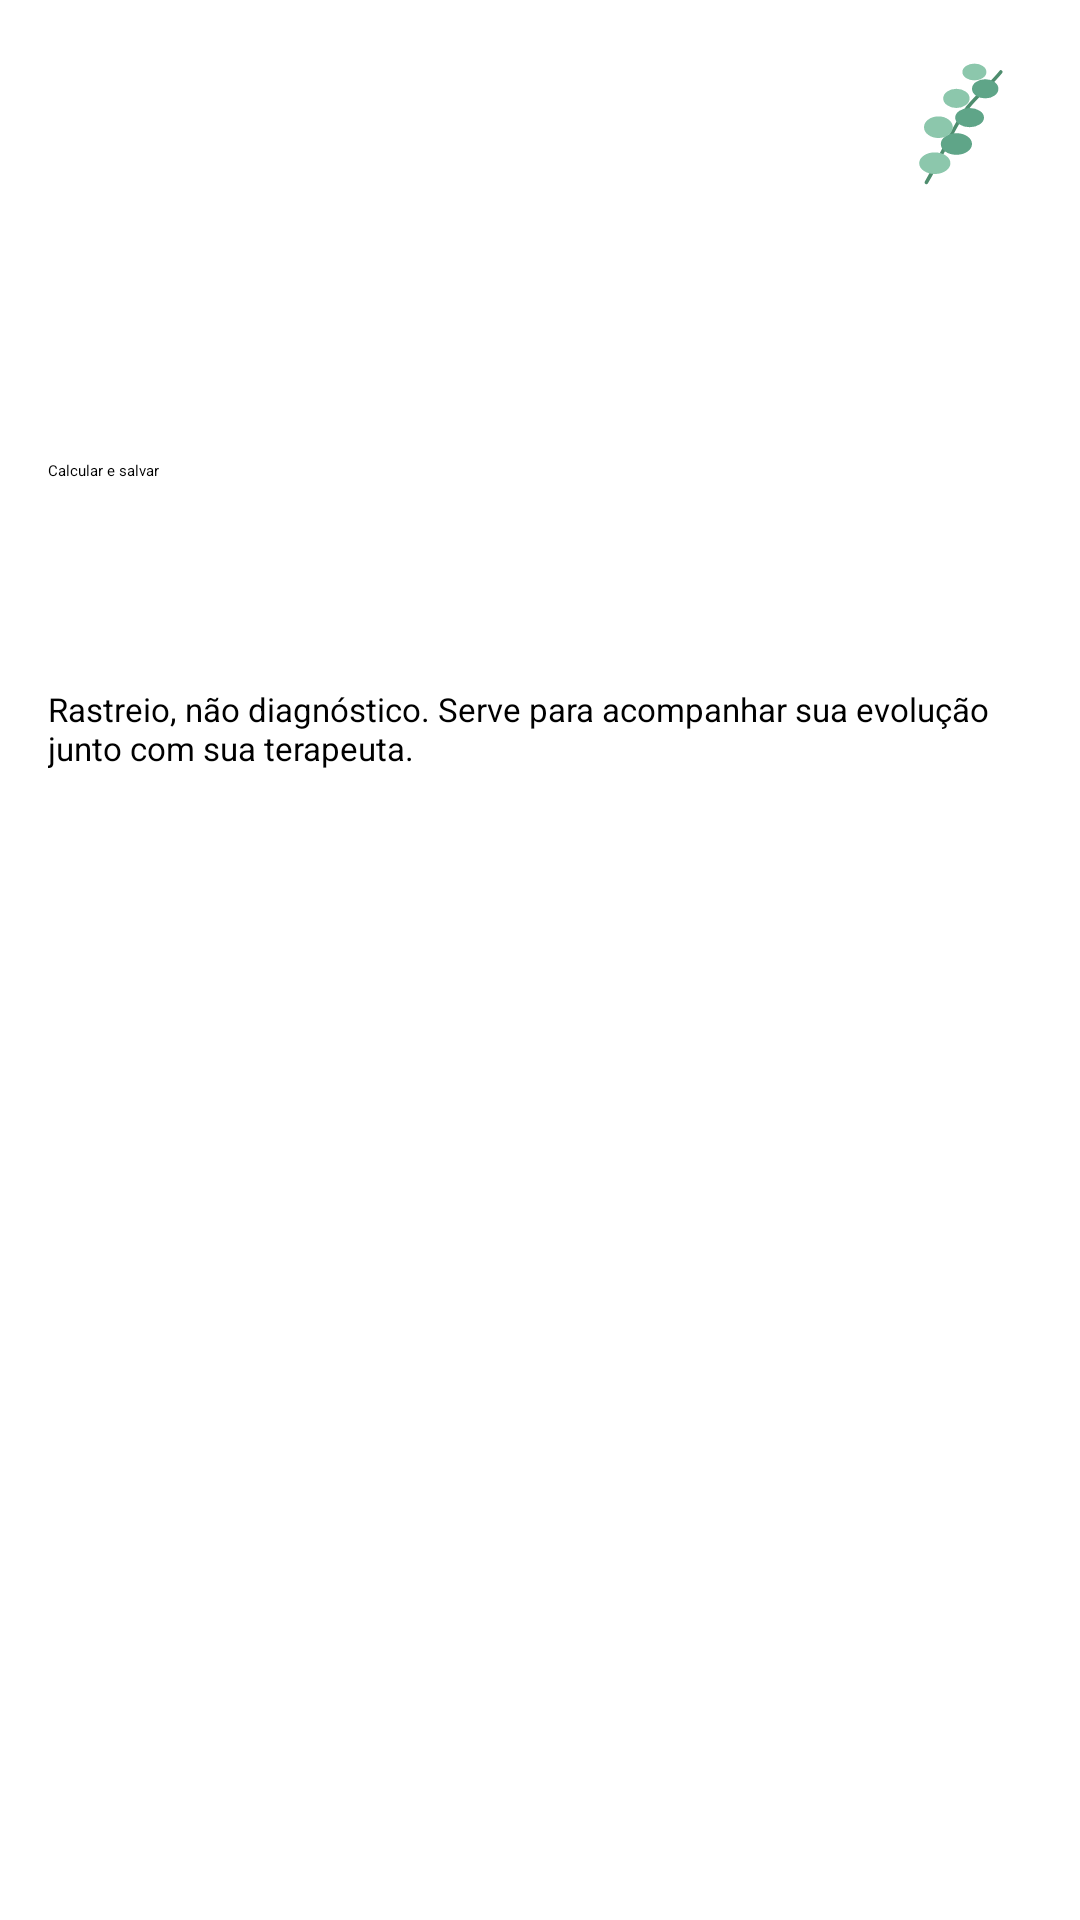

Reconstruct the res/layout file that produces this screen, plus the resources it refers to.
<!-- AndroidManifest.xml: application theme Theme.Spectrum -->
<!-- res/layout/activity_scale.xml -->
<?xml version="1.0" encoding="utf-8"?>
<ScrollView xmlns:android="http://schemas.android.com/apk/res/android"
    android:layout_width="match_parent"
    android:layout_height="match_parent">
    <LinearLayout
        android:orientation="vertical"
        android:padding="16dp"
        android:layout_width="match_parent"
        android:layout_height="wrap_content">
        <LinearLayout
            android:gravity="center_vertical"
            android:orientation="horizontal"
            android:layout_width="match_parent"
            android:layout_height="wrap_content">
            <TextView
                android:textAppearance="?attr/textAppearanceHeadlineSmall"
                android:id="@+id/title"
                android:layout_width="0dp"
                android:layout_height="wrap_content"
                android:layout_weight="1"/>
            <ImageView
                android:layout_width="48dp"
                android:layout_height="48dp"
                android:src="@drawable/sprig"
                android:contentDescription="@null"/>
        </LinearLayout>
        <TextView
            android:textSize="14sp"
            android:id="@+id/instruction"
            android:paddingTop="6dp"
            android:layout_width="match_parent"
            android:layout_height="wrap_content"/>
        <TextView
            android:textSize="12sp"
            android:id="@+id/legend"
            android:background="@drawable/field_bg"
            android:padding="12dp"
            android:layout_width="match_parent"
            android:layout_height="wrap_content"
            android:layout_marginTop="8dp"/>
        <LinearLayout
            android:orientation="vertical"
            android:id="@+id/itemsContainer"
            android:layout_width="match_parent"
            android:layout_height="wrap_content"/>
        <Button
            android:id="@+id/calcular"
            android:layout_width="match_parent"
            android:layout_height="wrap_content"
            android:layout_marginTop="16dp"
            android:text="Calcular e salvar"/>
        <TextView
            android:textAppearance="?attr/textAppearanceTitleLarge"
            android:textColor="?attr/colorPrimary"
            android:id="@+id/resultado"
            android:paddingTop="16dp"
            android:layout_width="match_parent"
            android:layout_height="wrap_content"/>
        <TextView
            android:textSize="13sp"
            android:id="@+id/anteriores"
            android:paddingTop="12dp"
            android:layout_width="match_parent"
            android:layout_height="wrap_content"/>
        <TextView
            android:textSize="11sp"
            android:paddingTop="16dp"
            android:layout_width="match_parent"
            android:layout_height="wrap_content"
            android:text="Rastreio, não diagnóstico. Serve para acompanhar sua evolução junto com sua terapeuta."/>
    </LinearLayout>
</ScrollView>
<!-- resources referenced by this layout -->
<resources>
  <!-- drawable sprig (drawable) -->
  <?xml version="1.0" encoding="utf-8"?>
  <vector xmlns:android="http://schemas.android.com/apk/res/android"
      android:height="120dp"
      android:width="120dp"
      android:viewportWidth="120"
      android:viewportHeight="120">
      <path
          android:fillColor="#00000000"
          android:pathData="M32,112 C46,88 54,66 66,50 C76,38 86,30 94,20"
          android:strokeColor="#4e8d6e"
          android:strokeWidth="3"
          android:strokeLineCap="round"/>
      <path
          android:fillColor="#8cc7ac"
          android:pathData="M26,96 a13,9 0 1,0 26,0 a13,9 0 1,0 -26,0 z"/>
      <path
          android:fillColor="#5fa588"
          android:pathData="M44,80 a13,9 0 1,0 26,0 a13,9 0 1,0 -26,0 z"/>
      <path
          android:fillColor="#8cc7ac"
          android:pathData="M30,66 a12,9 0 1,0 24,0 a12,9 0 1,0 -24,0 z"/>
      <path
          android:fillColor="#5fa588"
          android:pathData="M56,58 a12,8 0 1,0 24,0 a12,8 0 1,0 -24,0 z"/>
      <path
          android:fillColor="#8cc7ac"
          android:pathData="M46,42 a11,8 0 1,0 22,0 a11,8 0 1,0 -22,0 z"/>
      <path
          android:fillColor="#5fa588"
          android:pathData="M70,34 a11,8 0 1,0 22,0 a11,8 0 1,0 -22,0 z"/>
      <path
          android:fillColor="#8cc7ac"
          android:pathData="M62,20 a10,7 0 1,0 20,0 a10,7 0 1,0 -20,0 z"/>
  </vector>
</resources>
